Run: headless pygame with SDL's dummy video driver; simulated clock (each Clock.tick advances the game by its frame time, no real sleeping); random seed 0; keys injected as events and as key.get_pressed() state; no mouse input.
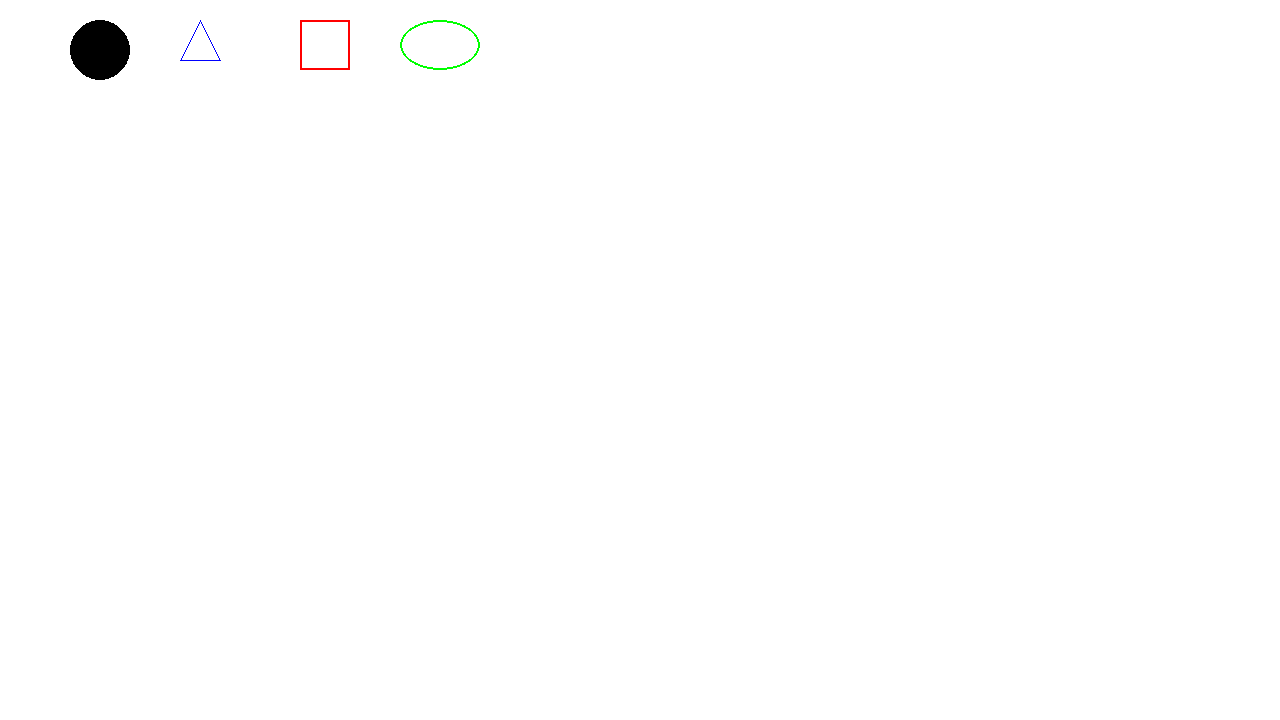
Frame 1 of 4 · flips 1–60 · no input
Frame 2 of 4 · flips 61–180 · tapped SPACE, RETURN · held RIGHT (→), D · screen unchanged from frame 1, image omitted
Frame 3 of 4 · flips 181–300 · held DOWN (↓), S · screen unchanged from frame 2, image omitted
Frame 4 of 4 · flips 301–420 · held LEFT (←), A, UP (↑), W · screen unchanged from frame 3, image omitted

The pygame program that drew these frames:

import sys
import pygame
from pygame.locals import *

pygame.init()

##초당 프레임 단위 설정##
FPS = 30
FramePerSec = pygame.time.Clock()

##색상 세팅##
BLUE = (0,0,255)
RED = (255,0,0)
GREEN = (0, 255, 0)
BLACK = (0,0,0)
WHITE = (255,255,255)

##게임 창 설정##
GameDisplay = pygame.display.set_mode((1280,720))
GameDisplay.fill(WHITE)
pygame.display.set_caption("PYGAME Example")

##선 및 도형 그리기##
# 파라미터 설명
# pygame.draw.shape(surface,color,pointlist(centerpoint),width)
# surface: 어느 게임 창에 위치시킬 것인지 설정
# color: 오브젝트 색상 설정
# pointlist: 튜플형식으로 각 포인트(각)의 좌표를 설정
# start_point, end_point, centerpoint: 시작 좌표, 끝점, 가운데 좌표
# width: 도형 테두리 굵기 지정
"""
# 선
pygame.draw.line(surface, color, start_point, end_point, width)
pygame.draw.lines(surface, color, start_point, end_point, width)

# 면
pygame.draw.polygon(surface, color, pointlist, width)

# 원
pygame.draw.circle(surface, color, center_point, radius, width)

# 타원
pygame,draw.ellipse(surface, color, bounding_rectangle, width)

# 직사각형
pygame.draw.rect(surface, color, rectangle_tuple, width)
#rectangle_tuple은 (사각형시작x좌표,사각형시작y좌표,가로길이,세로길이) 의 튜플로 이루어져 있음
"""
#도형 예제
pygame.draw.circle(GameDisplay,BLACK,(100,50),30)

pygame.draw.line(GameDisplay,BLUE,(200,20),(180,60))
pygame.draw.line(GameDisplay,BLUE,(200,20),(220,60))
pygame.draw.line(GameDisplay,BLUE,(180,60),(220,60))

pygame.draw.rect(GameDisplay,RED,(300,20,50,50),2)

pygame.draw.ellipse(GameDisplay,GREEN,(400,20,80,50),2)

##Game loop 설정: 게임이 진행되는 동안 실행되는 이벤트(함수)들 만들기##

# 게임을 종료시키는 함수
while True:
    pygame.display.update()
    for event in pygame.event.get():
        if event.type == QUIT:
            pygame.quit()
            sys.exit()
    FramePerSec.tick(FPS)
